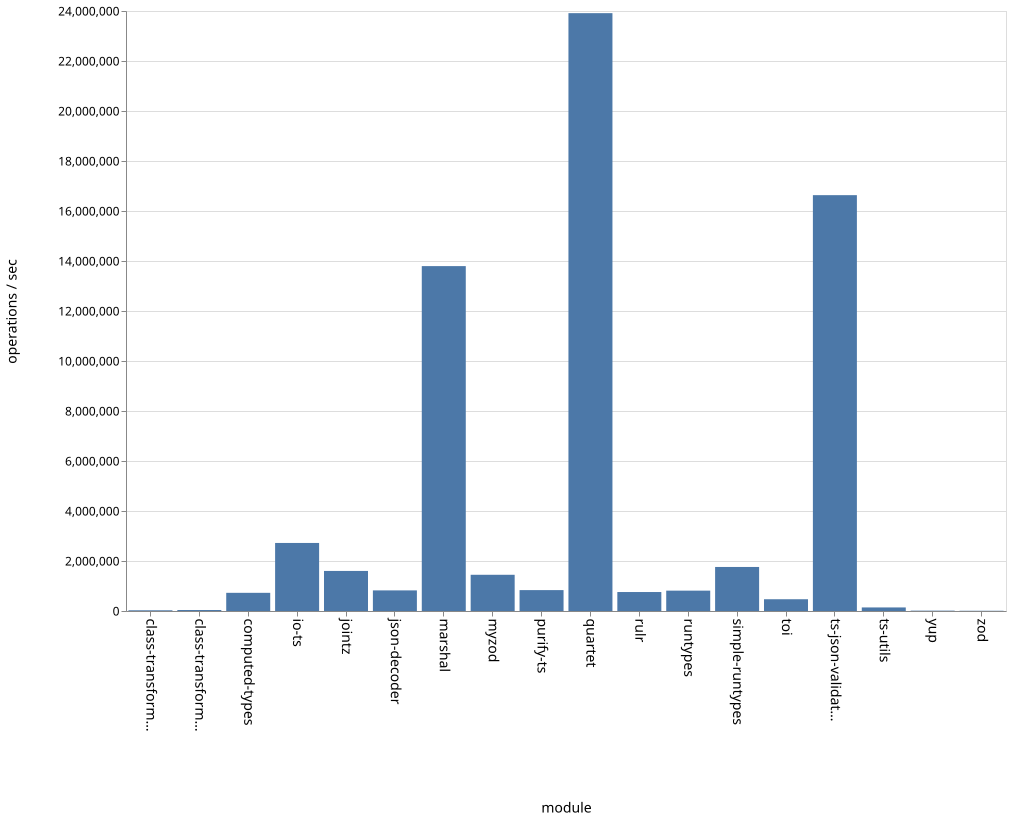

The file beside this chart, header and first rows:
name, ops
class-transformer-validator-async, 28224
class-transformer-validator-sync, 39357
computed-types, 726980
io-ts, 2721752
jointz, 1602470
json-decoder, 824436
marshal, 13795673
myzod, 1448691
purify-ts, 835831
quartet, 23913726
rulr, 758863
runtypes, 814354
simple-runtypes, 1761484
toi, 470531
ts-json-validator, 16633808
ts-utils, 142486
yup, 14580
zod, 9492
